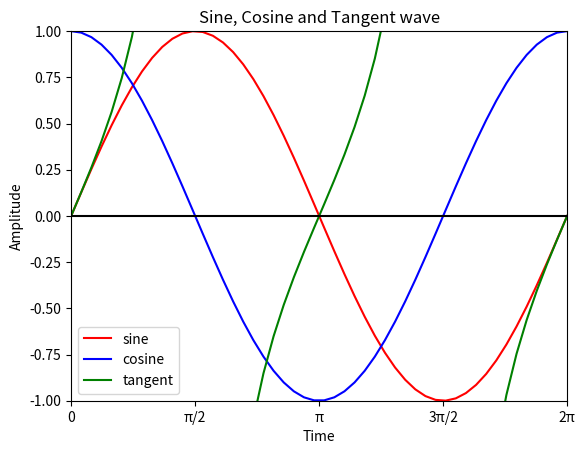

Here is the Python script that generated this plot:
# -*- coding: utf-8 -*-
"""
Created on Sat Feb  2 16:31:09 2019

[redacted]
"""

# Use NumPy and MatPlotLib to graph one period of sine and cosine on the same set of axes. 
#import numpy and matplotlib libraries used to generate the sin/cosite time and plot the graph
import numpy as np
import matplotlib.pyplot as plot
# Get x values of the graphs starting at 0 and ending at 2Pi.
time = np.linspace(0, 2*np.pi)
# Amplitude of the sine wave is sine of a variable like time
sin_amplitude = np.sin(time)
cos_amplitude = np.cos(time)
# [redacted]
#Adding calculation of the tangent
tan_amplitude = np.tan(time)
#As the tangent has Asymptote, Matplotlib is adding a vertical line
#an option for fixing the issue (based on:
#https://stackoverflow.com/questions/42837910/omit-joining-lines-in-matplotlib-plot-e-g-y-tanx)
#Using this approach, we will change the value Y in which the asymptote move from inf to -inf
tan_amplitude[:-1][np.diff(tan_amplitude) < 0] = np.nan
# [redacted]

# Plot a sine wave using time and amplitude obtained for the sine wave
plot.plot(time, sin_amplitude,color="red",label="sine")
plot.plot(time, cos_amplitude,color="blue",label="cosine")
# [redacted]
#Adding tangent graph in green color
plot.plot(time, tan_amplitude,color="green",label="tangent")
# [redacted]

# Give a title for the sine wave plot
# [redacted]
#Renaming the Graph Title
#plot.title('Sine and Cosine wave')
plot.title('Sine, Cosine and Tangent wave')
# [redacted]

# Give x axis label for the sine wave plot
plot.xlabel('Time')
# Give y axis label for the sine wave plot
plot.ylabel('Amplitude')

plot.xticks((0,np.pi/2,np.pi,np.pi*3/2,np.pi*2),('0','π/2','π','3π/2','2π'))

# [redacted]
#Define the X axis limits
plot.xlim((0, 2 * np.pi))
#Define the Y axis limits
plot.ylim((-1,1))
# Removing the grid to have more clarity on the graphs
#plot.grid(True, which='both')
plot.grid(False, which='both')
# [redacted]

plot.axhline(y=0, color='k')
# show the legend
plot.legend()

# [redacted]
#saving the graph to a file
plot.savefig('Assignment2.pdf')
# [redacted]

# show the graph
plot.show()


